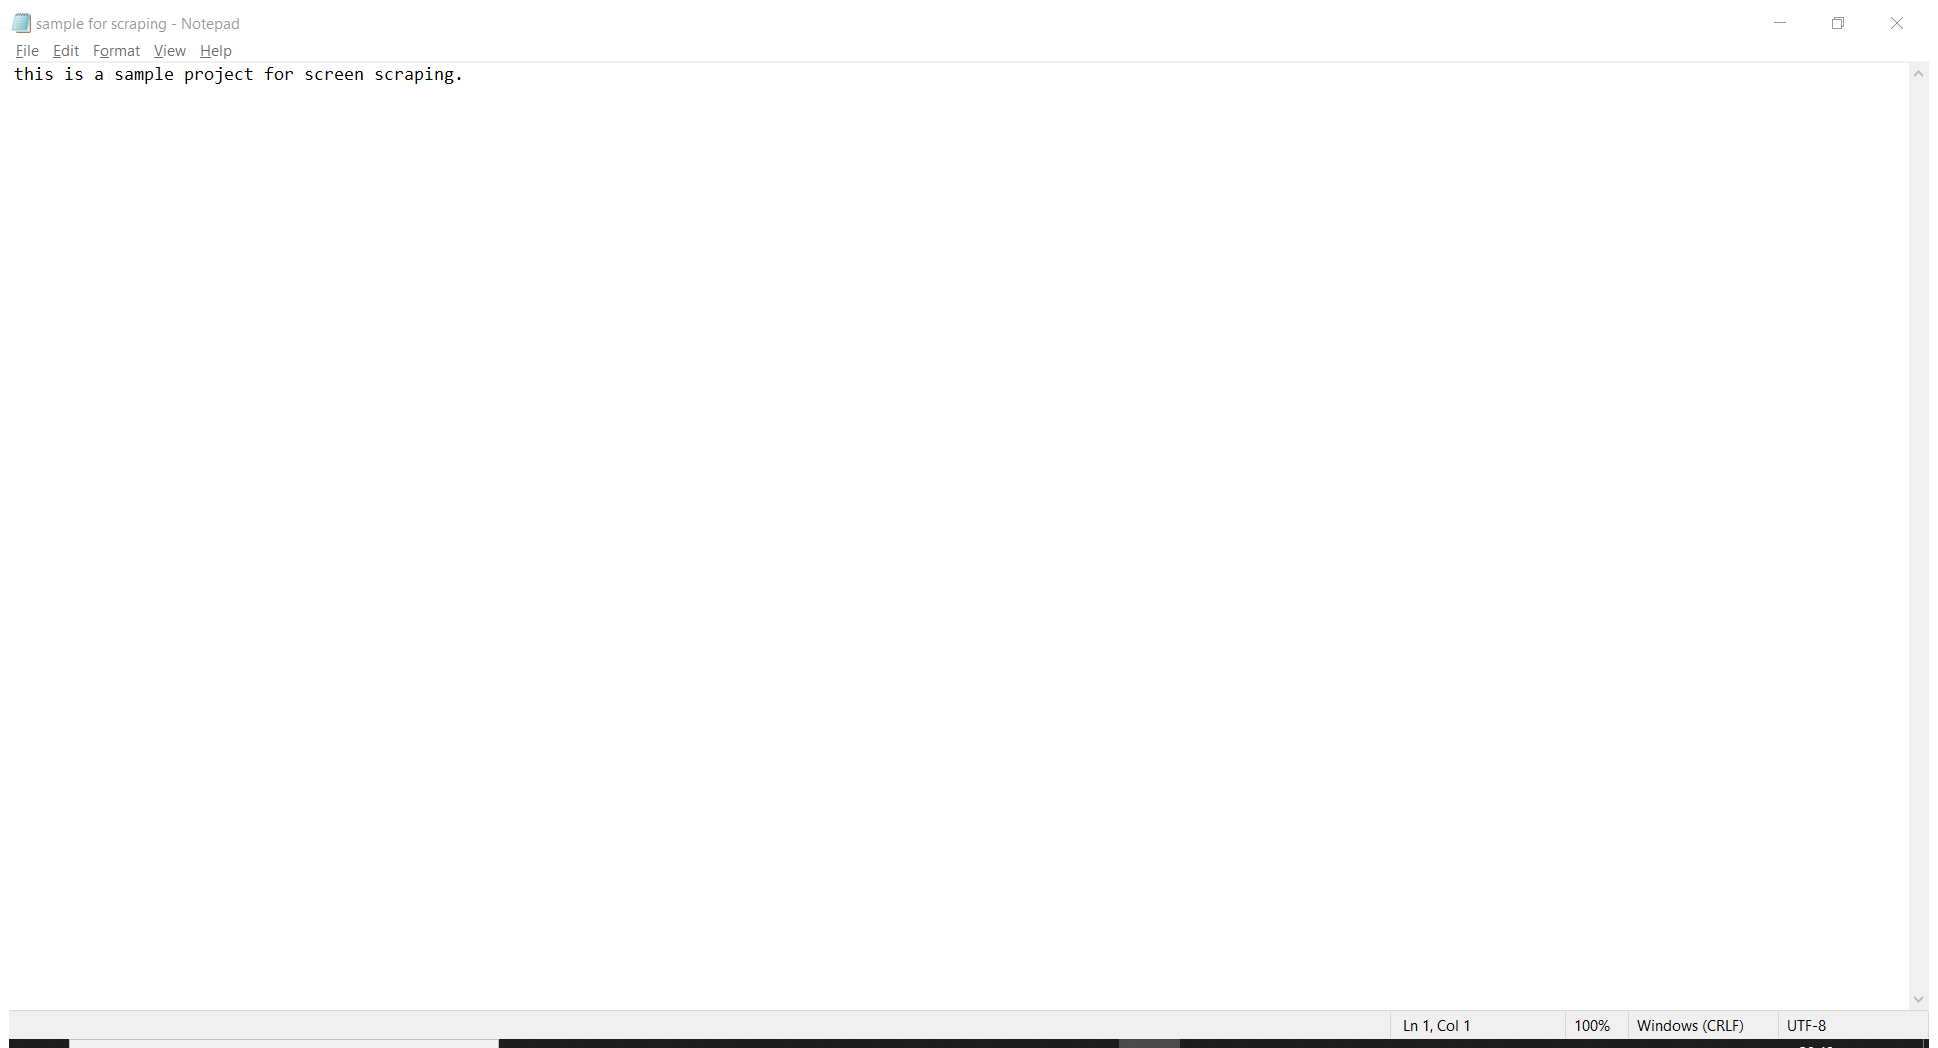
Workflow: screen_scrap

Step 1: Attach Window 'Samplefor Notepad' on the element in window 'sample for scraping - Notepad' (notepad.exe)

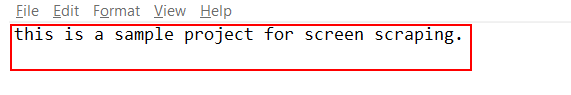
Step 2: get-text from the editable text 'Text Editor'